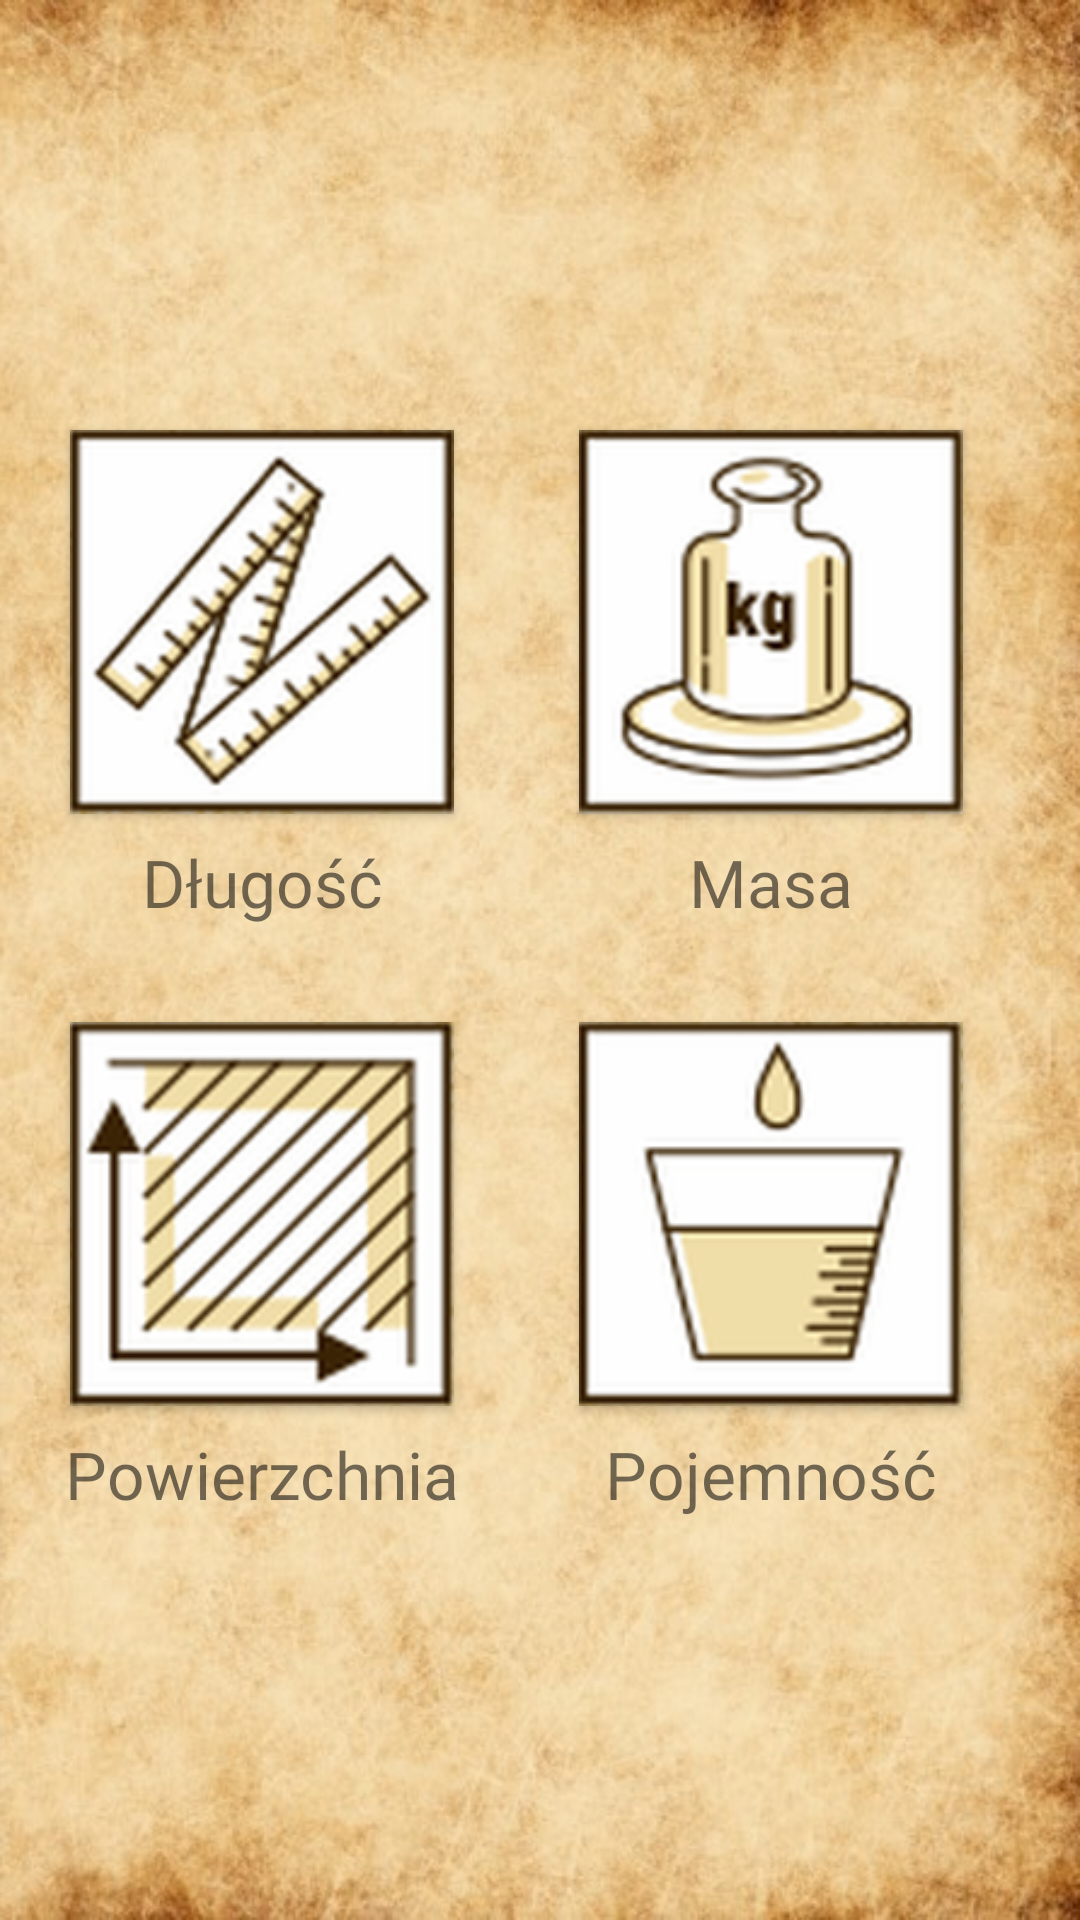

Layout XML and referenced resources for this Android screen:
<!-- AndroidManifest.xml: application theme AppTheme -->
<!-- res/layout/activity_main.xml -->
<?xml version="1.0" encoding="utf-8"?>
<androidx.constraintlayout.widget.ConstraintLayout xmlns:android="http://schemas.android.com/apk/res/android"
    xmlns:app="http://schemas.android.com/apk/res-auto"
    xmlns:tools="http://schemas.android.com/tools"
    android:layout_width="match_parent"
    android:layout_height="match_parent"
    android:orientation="vertical"
    android:background="@drawable/fototapety_stary_papier"
    tools:context=".MainActivity">


    <androidx.constraintlayout.widget.ConstraintLayout
        android:layout_width="379dp"
        android:layout_height="573dp"
        android:layout_marginStart="8dp"
        android:layout_marginTop="8dp"
        android:layout_marginEnd="8dp"
        android:layout_marginBottom="8dp"
        app:layout_constraintBottom_toBottomOf="parent"
        app:layout_constraintEnd_toEndOf="parent"
        app:layout_constraintHorizontal_bias="0.494"
        app:layout_constraintStart_toStartOf="parent"
        app:layout_constraintTop_toTopOf="parent"
        app:layout_constraintVertical_bias="0.38">

        <Button
            android:id="@+id/buttonDlugosc"
            android:layout_width="128dp"
            android:layout_height="128dp"
            android:layout_marginStart="32dp"
            android:layout_marginTop="116dp"
            android:background="@drawable/lenght"
            app:layout_constraintStart_toStartOf="parent"
            app:layout_constraintTop_toTopOf="parent" />

        <Button
            android:id="@+id/buttonMasa"
            android:layout_width="128dp"
            android:layout_height="128dp"
            android:layout_marginStart="24dp"
            android:layout_marginTop="116dp"
            android:layout_marginEnd="32dp"
            android:background="@drawable/weight"
            app:layout_constraintEnd_toEndOf="parent"
            app:layout_constraintStart_toEndOf="@+id/buttonDlugosc"
            app:layout_constraintTop_toTopOf="parent" />

        <Button
            android:id="@+id/buttonPowierzchnia"
            android:layout_width="128dp"
            android:layout_height="128dp"
            android:layout_marginStart="32dp"
            android:layout_marginTop="32dp"
            android:background="@drawable/area"
            app:layout_constraintStart_toStartOf="parent"
            app:layout_constraintTop_toBottomOf="@+id/textView" />

        <Button
            android:id="@+id/buttonPojemnosc"
            android:layout_width="128dp"
            android:layout_height="128dp"
            android:layout_marginStart="24dp"
            android:layout_marginTop="32dp"
            android:layout_marginEnd="32dp"
            android:background="@drawable/capacity"
            app:layout_constraintEnd_toEndOf="parent"
            app:layout_constraintStart_toEndOf="@+id/buttonPowierzchnia"
            app:layout_constraintTop_toBottomOf="@+id/textView2" />

        <TextView
            android:id="@+id/textView"
            android:layout_width="wrap_content"
            android:layout_height="wrap_content"
            android:layout_marginTop="8dp"
            android:fontFamily="@font/amarante"
            android:text="Długość"
            android:textSize="22sp"
            app:layout_constraintEnd_toEndOf="@+id/buttonDlugosc"
            app:layout_constraintStart_toStartOf="@+id/buttonDlugosc"
            app:layout_constraintTop_toBottomOf="@+id/buttonDlugosc" />

        <TextView
            android:id="@+id/textView2"
            android:layout_width="wrap_content"
            android:layout_height="wrap_content"
            android:layout_marginTop="8dp"
            android:fontFamily="@font/amarante"
            android:text="Masa"
            android:textSize="22sp"
            app:layout_constraintEnd_toEndOf="@+id/buttonMasa"
            app:layout_constraintStart_toStartOf="@+id/buttonMasa"
            app:layout_constraintTop_toBottomOf="@+id/buttonMasa" />

        <TextView
            android:id="@+id/textView3"
            android:layout_width="wrap_content"
            android:layout_height="wrap_content"
            android:layout_marginTop="8dp"
            android:fontFamily="@font/amarante"
            android:text="Powierzchnia"
            android:textSize="22sp"
            app:layout_constraintEnd_toEndOf="@+id/buttonPowierzchnia"
            app:layout_constraintStart_toStartOf="@+id/buttonPowierzchnia"
            app:layout_constraintTop_toBottomOf="@+id/buttonPowierzchnia" />

        <TextView
            android:id="@+id/textView5"
            android:layout_width="wrap_content"
            android:layout_height="wrap_content"
            android:layout_marginTop="8dp"
            android:fontFamily="@font/amarante"
            android:text="Pojemność"
            android:textSize="22sp"
            app:layout_constraintEnd_toEndOf="@+id/buttonPojemnosc"
            app:layout_constraintStart_toStartOf="@+id/buttonPojemnosc"
            app:layout_constraintTop_toBottomOf="@+id/buttonPojemnosc" />


    </androidx.constraintlayout.widget.ConstraintLayout>
</androidx.constraintlayout.widget.ConstraintLayout>
<!-- resources referenced by this layout -->
<resources>
  <!-- drawable area: png bitmap (drawable, 36830 bytes) -->
  <!-- drawable capacity: png bitmap (drawable, 15028 bytes) -->
  <!-- drawable fototapety_stary_papier: png bitmap (drawable, 548771 bytes) -->
  <!-- drawable lenght: png bitmap (drawable, 28302 bytes) -->
  <!-- drawable weight: png bitmap (drawable, 22644 bytes) -->
  <style name="AppTheme" parent="Theme.AppCompat.Light">
          
          <item name="colorPrimary">@color/colorPrimary</item>
          <item name="colorPrimaryDark">@color/colorPrimaryDark</item>
          <item name="colorAccent">@color/colorAccent</item>
      </style>
  <color name="colorPrimary">#F1F3F3</color>
  <color name="colorPrimaryDark">#D8A776</color>
  <color name="colorAccent">#070707</color>
</resources>
